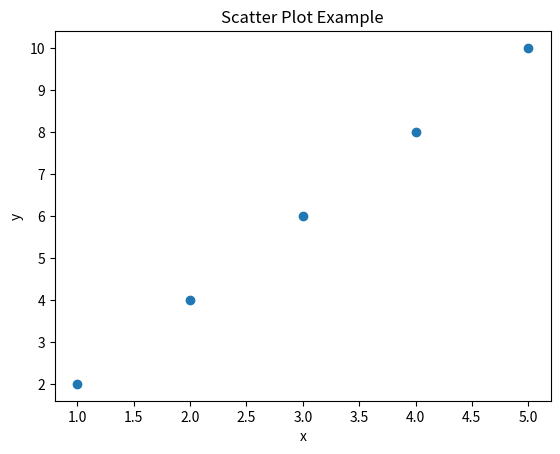

Recreate this plot in Python.
# 导入matplotlib库
import matplotlib.pyplot as plt

# 定义两组数据，分别表示x轴和y轴的坐标
x = [1, 2, 3, 4, 5]
y = [2, 4, 6, 8, 10]

# 使用scatter函数绘制散点图
plt.scatter(x, y)

# 设置标题和坐标轴标签
plt.title("Scatter Plot Example")
plt.xlabel("x")
plt.ylabel("y")

# 显示图形
plt.show()
